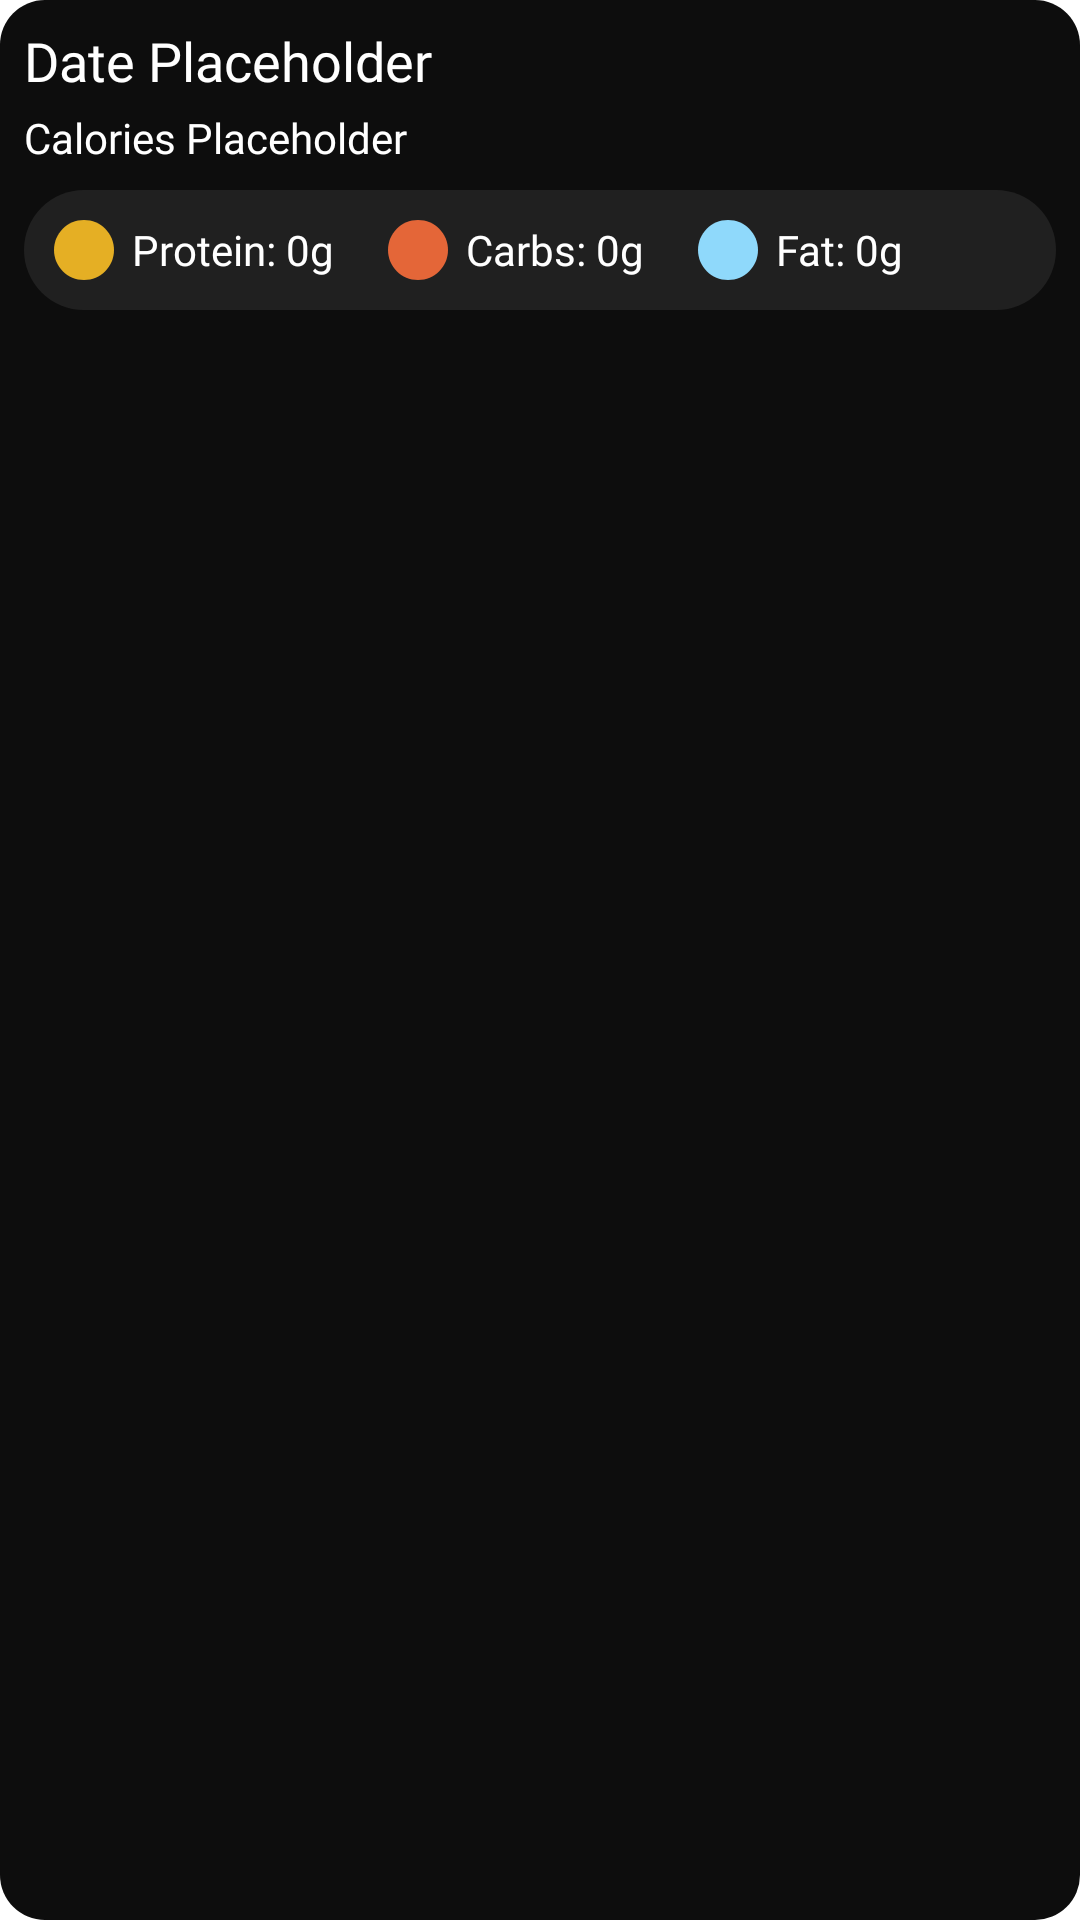

Produce the Android XML layout that renders to this screen, including the resource entries it uses.
<!-- AndroidManifest.xml: application theme Theme.Grouplab -->
<!-- res/layout/history_item.xml -->
<LinearLayout xmlns:android="http://schemas.android.com/apk/res/android"
    android:layout_width="match_parent"
    android:layout_height="wrap_content"
    android:orientation="vertical"
    android:background="@drawable/darkest_gray_rounded_corners"
    android:padding="8dp"
    android:layout_margin="8dp">

    <TextView
        android:id="@+id/date_text"
        android:layout_width="match_parent"
        android:layout_height="wrap_content"
        android:textColor="@color/white"
        android:textSize="18sp"
        android:fontFamily="@font/montserrat_semibold"
        android:paddingBottom="4dp"
        android:text="Date Placeholder" />

    <TextView
        android:id="@+id/calories_text"
        android:layout_width="match_parent"
        android:layout_height="wrap_content"
        android:textColor="@color/white"
        android:textSize="14sp"
        android:fontFamily="@font/montserrat_semibold"
        android:paddingBottom="8dp"
        android:text="Calories Placeholder" />

    <LinearLayout
        android:id="@+id/macros_container"
        android:layout_width="match_parent"
        android:layout_height="wrap_content"
        android:orientation="horizontal"
        android:gravity="center_vertical"
        android:background="@drawable/powder_blue_rounded_corners"
        android:padding="8dp">

        <ImageView
            android:layout_width="24dp"
            android:layout_height="24dp"
            android:src="@drawable/ic_yellow_circle"
            android:contentDescription="@string/circle" />

        <TextView
            android:id="@+id/protein_num"
            android:layout_width="wrap_content"
            android:layout_height="wrap_content"
            android:layout_marginStart="4dp"
            android:textColor="@color/white"
            android:textSize="14sp"
            android:fontFamily="@font/montserrat_semibold"
            android:text="Protein: 0g" />

        <View
            android:layout_width="16dp"
            android:layout_height="0dp" />

        <ImageView
            android:layout_width="24dp"
            android:layout_height="24dp"
            android:src="@drawable/ic_orange_circle"
            android:contentDescription="@string/circle" />

        <TextView
            android:id="@+id/carbs_num"
            android:layout_width="wrap_content"
            android:layout_height="wrap_content"
            android:layout_marginStart="4dp"
            android:textColor="@color/white"
            android:textSize="14sp"
            android:fontFamily="@font/montserrat_semibold"
            android:text="Carbs: 0g" />

        <View
            android:layout_width="16dp"
            android:layout_height="0dp" />

        <ImageView
            android:layout_width="24dp"
            android:layout_height="24dp"
            android:src="@drawable/ic_blue_circle"
            android:contentDescription="@string/circle" />

        <TextView
            android:id="@+id/fat_num"
            android:layout_width="wrap_content"
            android:layout_height="wrap_content"
            android:layout_marginStart="4dp"
            android:textColor="@color/white"
            android:textSize="14sp"
            android:fontFamily="@font/montserrat_semibold"
            android:text="Fat: 0g" />
    </LinearLayout>
</LinearLayout>
<!-- resources referenced by this layout -->
<resources>
  <color name="white">#FFFFFFFF</color>
  <!-- drawable darkest_gray_rounded_corners (drawable) -->
  <shape xmlns:android="http://schemas.android.com/apk/res/android">
      <solid android:color="@color/project_background" /> 
      <corners android:radius="15dp" /> 
  </shape>
  <!-- drawable ic_blue_circle (drawable) -->
  <vector xmlns:android="http://schemas.android.com/apk/res/android" android:height="24dp" android:tint="#8FD9FB" android:viewportHeight="24" android:viewportWidth="24" android:width="24dp">
        
      <path android:fillColor="@android:color/white" android:pathData="M12,2C6.47,2 2,6.47 2,12s4.47,10 10,10 10,-4.47 10,-10S17.53,2 12,2z"/>
      
  </vector>
  <!-- drawable ic_orange_circle (drawable) -->
  <vector xmlns:android="http://schemas.android.com/apk/res/android" android:height="24dp" android:tint="@color/carb_color" android:viewportHeight="24" android:viewportWidth="24" android:width="24dp">
        
      <path android:fillColor="@android:color/white" android:pathData="M12,2C6.47,2 2,6.47 2,12s4.47,10 10,10 10,-4.47 10,-10S17.53,2 12,2z"/>
      
  </vector>
  <!-- drawable ic_yellow_circle (drawable) -->
  <vector xmlns:android="http://schemas.android.com/apk/res/android" android:height="24dp" android:tint="@color/protein_color" android:viewportHeight="24" android:viewportWidth="24" android:width="24dp">
        
      <path android:fillColor="@color/protein_color" android:pathData="M12,2C6.47,2 2,6.47 2,12s4.47,10 10,10 10,-4.47 10,-10S17.53,2 12,2z"/>
      
  </vector>
  <!-- drawable powder_blue_rounded_corners (drawable) -->
  <shape xmlns:android="http://schemas.android.com/apk/res/android">
      <solid android:color="@color/project_sub" /> 
      <corners android:radius="50dp" /> 
  </shape>
  <string name="circle">Circle</string>
  <style name="Theme.Grouplab" parent="Base.Theme.Grouplab" />
  <color name="project_background">#0d0d0d</color>
  <color name="carb_color">#e0FF6F3B</color>
  <color name="protein_color">#f0ffc124</color>
  <color name="project_sub">#202020</color>
  <style name="Base.Theme.Grouplab" parent="Theme.MaterialComponents.DayNight.NoActionBar">
          
          <item name="android:statusBarColor">@color/black</item>
          
      </style>
  <color name="black">#FF000000</color>
</resources>
